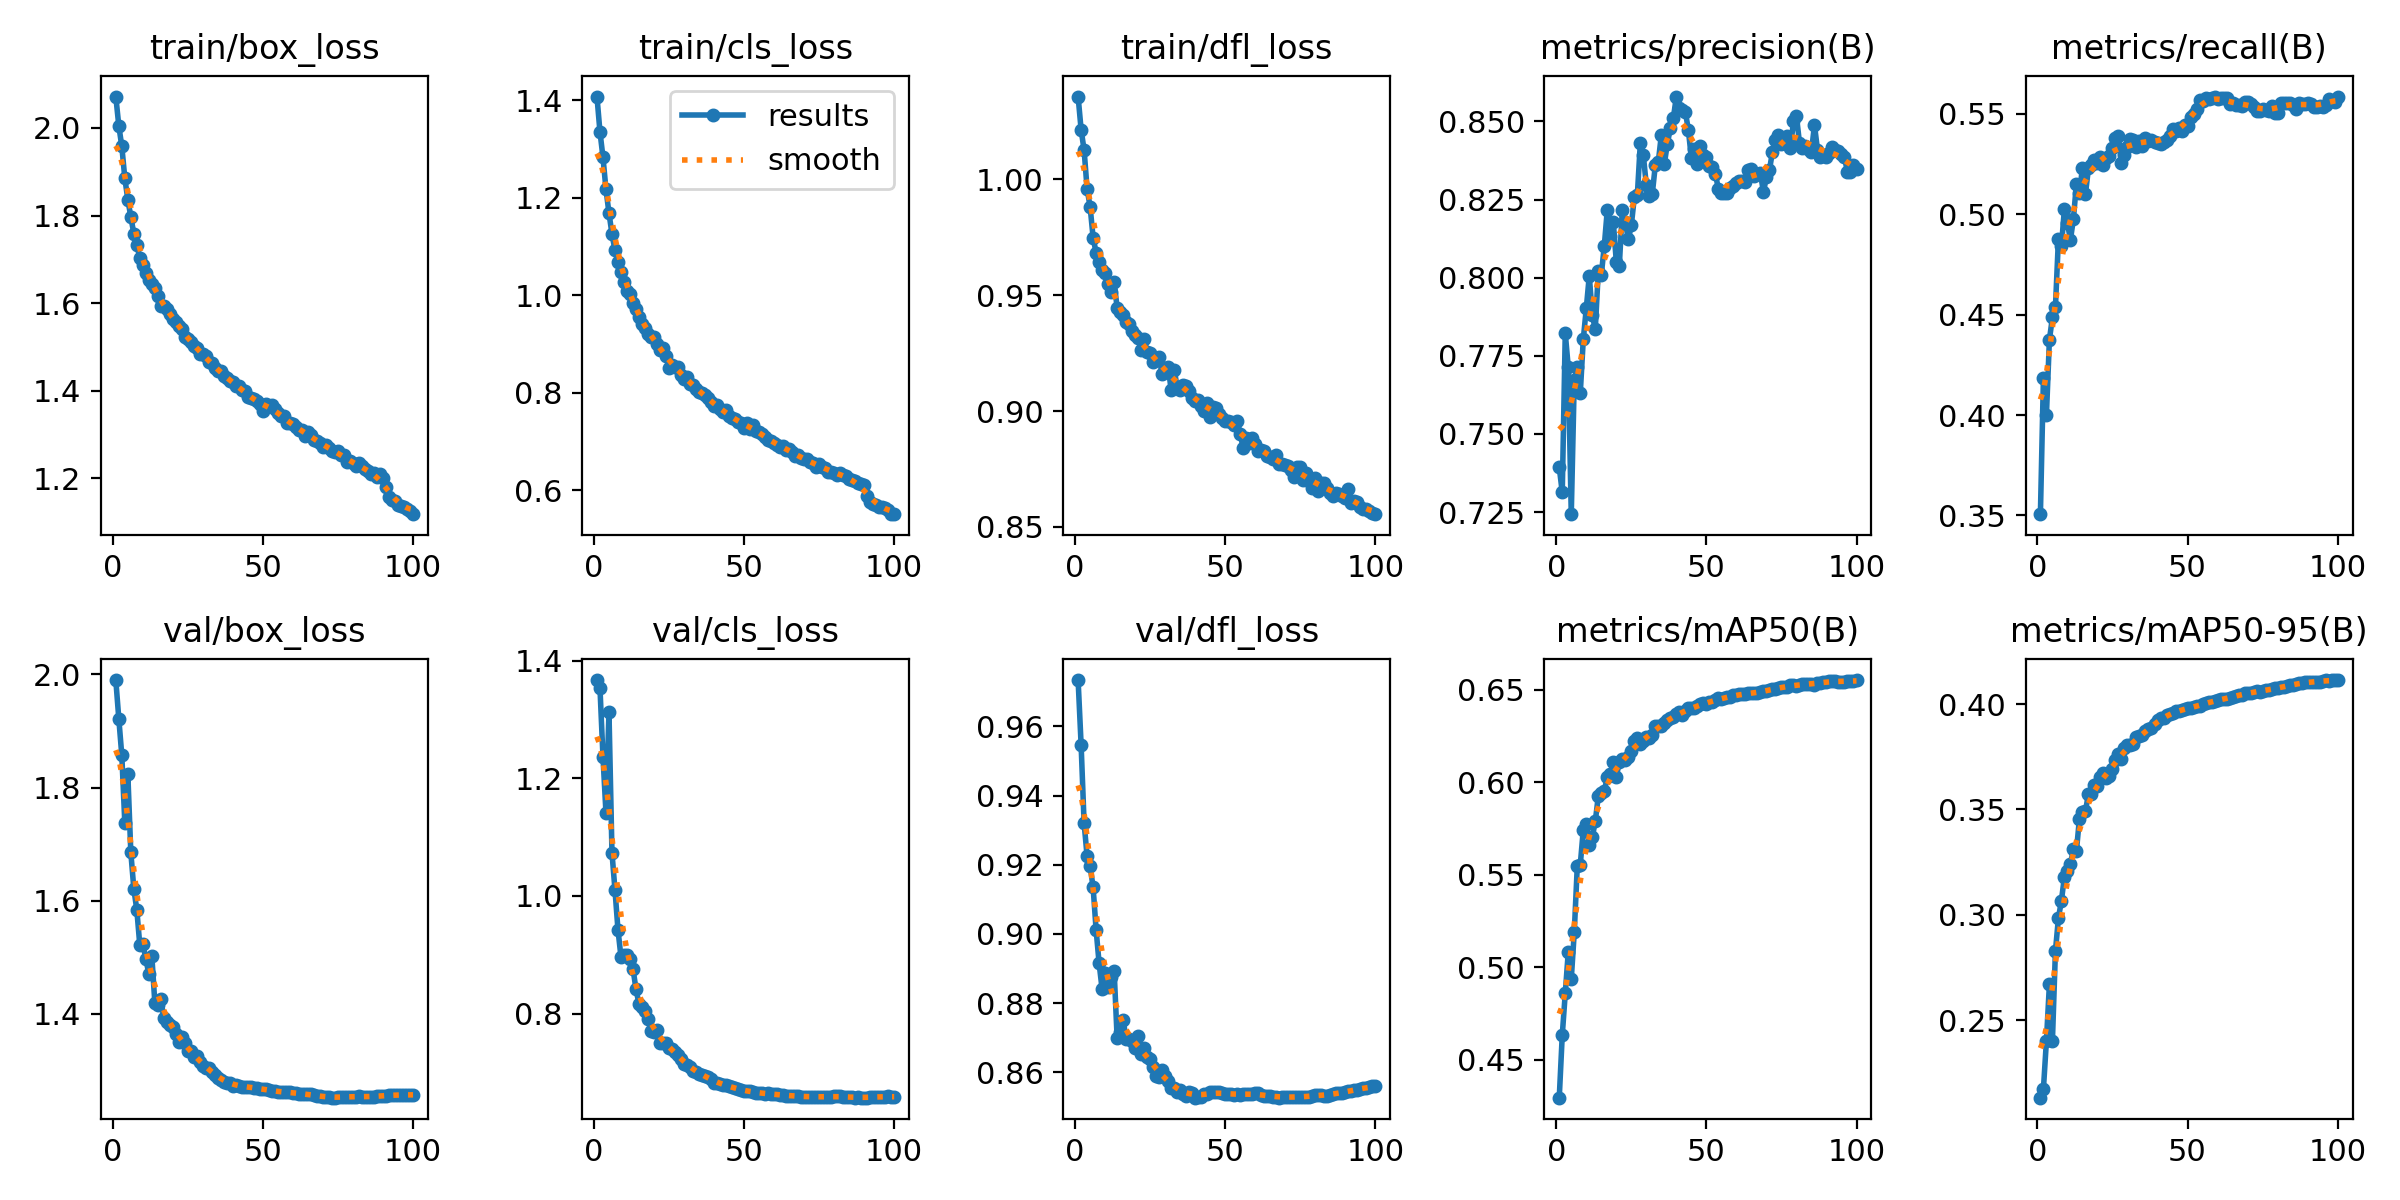

The file beside this chart, header and first rows:
epoch, time, train/box_loss, train/cls_loss, train/dfl_loss, metrics/precision(B), metrics/recall(B), metrics/mAP50(B), metrics/mAP50-95(B), val/box_loss, val/cls_loss, val/dfl_loss, lr/pg0, lr/pg1, lr/pg2
1, 203.7, 2.072, 1.407, 1.036, 0.7393, 0.3506, 0.4295, 0.2132, 1.99, 1.367, 0.9734, 0.06702, 0.0003331, 0.0003331
2, 404.1, 2.005, 1.335, 1.021, 0.7313, 0.4182, 0.4633, 0.2173, 1.922, 1.354, 0.9547, 0.03402, 0.0006598, 0.0006598
3, 607.7, 1.958, 1.283, 1.013, 0.7822, 0.3998, 0.486, 0.2401, 1.857, 1.237, 0.9319, 0.001004, 0.00098, 0.00098
4, 810.1, 1.885, 1.217, 0.9958, 0.7713, 0.4375, 0.5082, 0.267, 1.738, 1.141, 0.9224, 0.0009703, 0.0009703, 0.0009703
5, 1014, 1.837, 1.168, 0.9881, 0.7243, 0.4486, 0.4937, 0.2401, 1.824, 1.313, 0.9196, 0.0009604, 0.0009604, 0.0009604
6, 1217, 1.797, 1.126, 0.9748, 0.7672, 0.4536, 0.5189, 0.2827, 1.685, 1.073, 0.9134, 0.0009505, 0.0009505, 0.0009505
7, 1420, 1.759, 1.092, 0.9683, 0.7715, 0.4876, 0.5545, 0.2984, 1.622, 1.01, 0.9011, 0.0009406, 0.0009406, 0.0009406
8, 1622, 1.733, 1.068, 0.9645, 0.763, 0.484, 0.5555, 0.3067, 1.584, 0.9426, 0.8915, 0.0009307, 0.0009307, 0.0009307
9, 1824, 1.704, 1.048, 0.9608, 0.7802, 0.5027, 0.5743, 0.3181, 1.521, 0.8964, 0.884, 0.0009208, 0.0009208, 0.0009208
10, 2026, 1.688, 1.028, 0.9594, 0.7901, 0.4955, 0.5774, 0.3208, 1.523, 0.8997, 0.8887, 0.0009109, 0.0009109, 0.0009109
11, 2230, 1.669, 1.009, 0.9549, 0.8006, 0.4872, 0.5662, 0.324, 1.498, 0.8993, 0.8846, 0.000901, 0.000901, 0.000901
12, 2434, 1.652, 1.002, 0.9512, 0.7879, 0.4978, 0.5703, 0.3312, 1.47, 0.892, 0.8874, 0.0008911, 0.0008911, 0.0008911
13, 2637, 1.643, 0.9841, 0.9556, 0.7835, 0.5151, 0.579, 0.3305, 1.502, 0.8764, 0.8894, 0.0008812, 0.0008812, 0.0008812
14, 2841, 1.634, 0.9715, 0.9446, 0.802, 0.5106, 0.5924, 0.3455, 1.42, 0.8414, 0.8699, 0.0008713, 0.0008713, 0.0008713
15, 3043, 1.615, 0.9556, 0.9427, 0.8009, 0.5229, 0.5942, 0.3489, 1.416, 0.8165, 0.8717, 0.0008614, 0.0008614, 0.0008614
16, 3245, 1.594, 0.9405, 0.9413, 0.8102, 0.5098, 0.5951, 0.349, 1.426, 0.8112, 0.8752, 0.0008515, 0.0008515, 0.0008515
17, 3448, 1.594, 0.9324, 0.9383, 0.8217, 0.5229, 0.6029, 0.3574, 1.392, 0.8044, 0.8695, 0.0008416, 0.0008416, 0.0008416
18, 3651, 1.587, 0.9195, 0.9374, 0.8132, 0.5245, 0.6043, 0.3572, 1.386, 0.7908, 0.8697, 0.0008317, 0.0008317, 0.0008317
19, 3853, 1.574, 0.9138, 0.9344, 0.8177, 0.5271, 0.6111, 0.3616, 1.381, 0.77, 0.8691, 0.0008218, 0.0008218, 0.0008218
20, 4056, 1.564, 0.913, 0.9326, 0.8051, 0.5255, 0.6031, 0.361, 1.378, 0.7689, 0.8669, 0.0008119, 0.0008119, 0.0008119
21, 4260, 1.558, 0.9002, 0.9315, 0.8038, 0.5286, 0.6108, 0.3652, 1.364, 0.7717, 0.8705, 0.000802, 0.000802, 0.000802
22, 4464, 1.549, 0.887, 0.9264, 0.8215, 0.5243, 0.6127, 0.3675, 1.35, 0.7509, 0.8652, 0.0007921, 0.0007921, 0.0007921
23, 4668, 1.541, 0.8912, 0.931, 0.8178, 0.5281, 0.6119, 0.3647, 1.359, 0.75, 0.8669, 0.0007822, 0.0007822, 0.0007822
24, 4870, 1.522, 0.8742, 0.9255, 0.8123, 0.5291, 0.6138, 0.3657, 1.348, 0.7508, 0.8645, 0.0007723, 0.0007723, 0.0007723
25, 5071, 1.518, 0.8513, 0.9248, 0.8167, 0.5329, 0.6168, 0.3693, 1.335, 0.742, 0.8637, 0.0007624, 0.0007624, 0.0007624
26, 5272, 1.512, 0.8573, 0.9212, 0.8258, 0.5379, 0.6221, 0.3735, 1.334, 0.7394, 0.8617, 0.0007525, 0.0007525, 0.0007525
27, 5473, 1.503, 0.8528, 0.923, 0.8263, 0.5387, 0.6237, 0.3763, 1.324, 0.7343, 0.8588, 0.0007426, 0.0007426, 0.0007426
28, 5675, 1.497, 0.8521, 0.9233, 0.8429, 0.5255, 0.6208, 0.3739, 1.326, 0.7303, 0.8588, 0.0007327, 0.0007327, 0.0007327
29, 5877, 1.485, 0.8356, 0.9161, 0.8392, 0.5295, 0.6221, 0.3789, 1.316, 0.7225, 0.8606, 0.0007228, 0.0007228, 0.0007228
30, 6080, 1.483, 0.8286, 0.9185, 0.8296, 0.5335, 0.6244, 0.3808, 1.308, 0.7146, 0.859, 0.0007129, 0.0007129, 0.0007129
31, 6282, 1.479, 0.8327, 0.9192, 0.8262, 0.5376, 0.6238, 0.3806, 1.305, 0.713, 0.8574, 0.000703, 0.000703, 0.000703
32, 6484, 1.465, 0.8177, 0.909, 0.8269, 0.5369, 0.6254, 0.3811, 1.304, 0.7084, 0.8555, 0.0006931, 0.0006931, 0.0006931
33, 6686, 1.463, 0.8164, 0.9179, 0.836, 0.5333, 0.6302, 0.3844, 1.298, 0.703, 0.8556, 0.0006832, 0.0006832, 0.0006832
34, 6887, 1.453, 0.8065, 0.9103, 0.8371, 0.5365, 0.6304, 0.3846, 1.292, 0.7011, 0.8543, 0.0006733, 0.0006733, 0.0006733
35, 7089, 1.445, 0.8003, 0.9091, 0.8457, 0.5341, 0.6305, 0.3852, 1.287, 0.6969, 0.8549, 0.0006634, 0.0006634, 0.0006634
36, 7292, 1.444, 0.8001, 0.9112, 0.8364, 0.5379, 0.6322, 0.387, 1.283, 0.696, 0.8537, 0.0006535, 0.0006535, 0.0006535
37, 7494, 1.433, 0.7958, 0.9106, 0.8429, 0.5363, 0.6338, 0.3882, 1.28, 0.694, 0.853, 0.0006436, 0.0006436, 0.0006436
38, 7697, 1.43, 0.7891, 0.9088, 0.8478, 0.5371, 0.6347, 0.3888, 1.279, 0.6925, 0.8543, 0.0006337, 0.0006337, 0.0006337
39, 7899, 1.423, 0.7797, 0.9056, 0.851, 0.5361, 0.6354, 0.3905, 1.278, 0.6882, 0.8541, 0.0006238, 0.0006238, 0.0006238
40, 8102, 1.419, 0.7732, 0.9044, 0.8579, 0.5354, 0.637, 0.3924, 1.273, 0.6825, 0.8527, 0.0006139, 0.0006139, 0.0006139
41, 8305, 1.41, 0.7748, 0.9047, 0.8544, 0.5351, 0.6379, 0.3933, 1.274, 0.6814, 0.8528, 0.000604, 0.000604, 0.000604
42, 8508, 1.41, 0.7667, 0.9022, 0.8538, 0.5359, 0.6363, 0.3936, 1.272, 0.6812, 0.8529, 0.0005941, 0.0005941, 0.0005941
43, 8710, 1.402, 0.7609, 0.9002, 0.8531, 0.5368, 0.6387, 0.3949, 1.272, 0.6791, 0.8537, 0.0005842, 0.0005842, 0.0005842
44, 8913, 1.4, 0.7634, 0.9035, 0.8472, 0.5389, 0.6403, 0.3953, 1.271, 0.678, 0.8538, 0.0005743, 0.0005743, 0.0005743
45, 9115, 1.386, 0.7514, 0.8976, 0.8384, 0.5424, 0.6402, 0.3958, 1.271, 0.6769, 0.8542, 0.0005644, 0.0005644, 0.0005644
46, 9315, 1.382, 0.7485, 0.9019, 0.8412, 0.5414, 0.6403, 0.3966, 1.271, 0.6747, 0.8542, 0.0005545, 0.0005545, 0.0005545
47, 9496, 1.381, 0.7459, 0.9013, 0.8362, 0.5426, 0.6411, 0.3969, 1.27, 0.6731, 0.8542, 0.0005446, 0.0005446, 0.0005446
48, 9700, 1.375, 0.7401, 0.8986, 0.8421, 0.5414, 0.6423, 0.3973, 1.269, 0.6713, 0.8542, 0.0005347, 0.0005347, 0.0005347
49, 9902, 1.371, 0.7373, 0.8972, 0.8394, 0.5444, 0.6428, 0.3977, 1.268, 0.6696, 0.8539, 0.0005248, 0.0005248, 0.0005248
50, 10106, 1.355, 0.7273, 0.8958, 0.8385, 0.5437, 0.6424, 0.398, 1.267, 0.6687, 0.8537, 0.0005149, 0.0005149, 0.0005149
51, 10309, 1.369, 0.7373, 0.8956, 0.8358, 0.5484, 0.6433, 0.398, 1.267, 0.6683, 0.8537, 0.000505, 0.000505, 0.000505
52, 10510, 1.364, 0.7259, 0.8952, 0.8354, 0.5498, 0.6437, 0.3984, 1.266, 0.6679, 0.8537, 0.0004951, 0.0004951, 0.0004951
53, 10692, 1.368, 0.7334, 0.8939, 0.8333, 0.5526, 0.6445, 0.3991, 1.264, 0.6664, 0.8536, 0.0004852, 0.0004852, 0.0004852
54, 10893, 1.358, 0.7204, 0.8956, 0.8283, 0.5567, 0.6453, 0.3992, 1.264, 0.6656, 0.8537, 0.0004753, 0.0004753, 0.0004753
55, 11099, 1.35, 0.7182, 0.89, 0.827, 0.5565, 0.645, 0.3998, 1.263, 0.6652, 0.8535, 0.0004654, 0.0004654, 0.0004654
56, 11302, 1.342, 0.7148, 0.884, 0.8272, 0.5577, 0.6457, 0.4003, 1.262, 0.6643, 0.8536, 0.0004555, 0.0004555, 0.0004555
57, 11505, 1.342, 0.7095, 0.8884, 0.8272, 0.5575, 0.6461, 0.4008, 1.261, 0.6637, 0.8536, 0.0004456, 0.0004456, 0.0004456
58, 11708, 1.327, 0.7022, 0.8861, 0.8287, 0.5577, 0.6461, 0.4011, 1.262, 0.6642, 0.8537, 0.0004357, 0.0004357, 0.0004357
59, 11910, 1.325, 0.7009, 0.8884, 0.8292, 0.5583, 0.647, 0.4013, 1.262, 0.6634, 0.8537, 0.0004258, 0.0004258, 0.0004258
60, 12112, 1.323, 0.6963, 0.8857, 0.8304, 0.5572, 0.6472, 0.402, 1.26, 0.6626, 0.8539, 0.0004159, 0.0004159, 0.0004159
... 130 more rows
